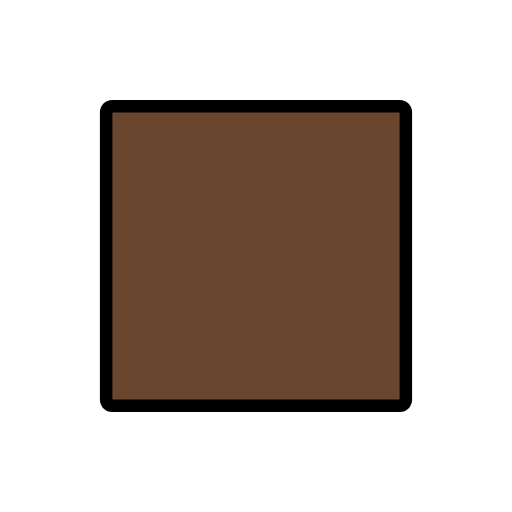
t = 0.00 s
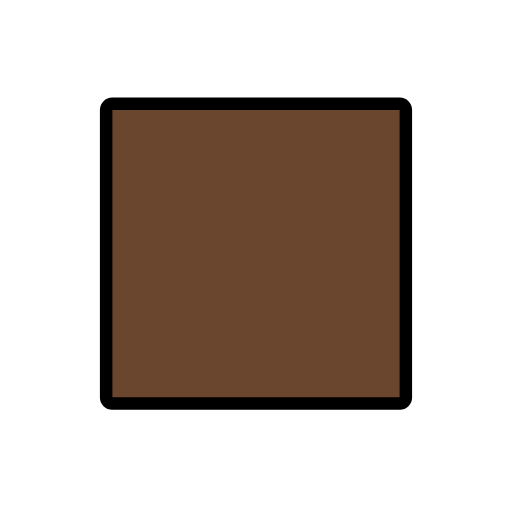
t = 0.48 s
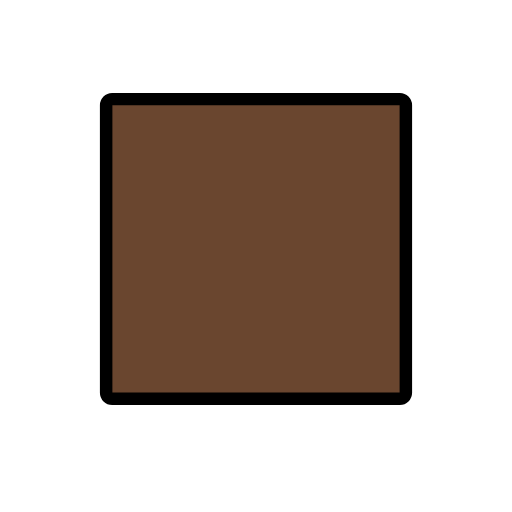
t = 1.43 s
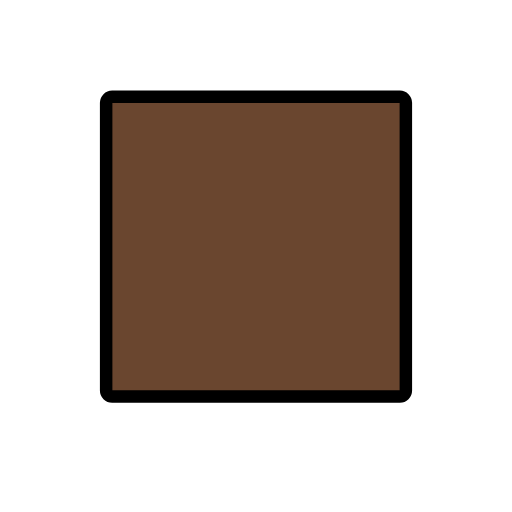
t = 1.90 s
t = 2.38 s: frame unchanged from t = 1.43 s, image omitted
t = 3.33 s: frame unchanged from t = 0.48 s, image omitted

The animated SVG that drew these frames (rendered in a browser with its animation timeline set to each time). Animation: 1 SMIL element (animateTransform=1); one cycle of 3.80 s, repeats indefinitely.

<?xml version='1.0' encoding='utf-8'?>
<svg xmlns="http://www.w3.org/2000/svg" id="emoji" viewBox="-5 -5 82 82" width="200" height="200" role="img">
  <title>OpenMoji: dark skin tone</title><g><g id="color">
    <path fill="#6a462f" d="M59.0349,60h-46.07A.9679.9679,0,0,1,12,59.0349v-46.07A.9679.9679,0,0,1,12.9651,12h46.07A.9679.9679,0,0,1,60,12.9651v46.07A.9679.9679,0,0,1,59.0349,60Z" />
  </g>
  <g id="line">
    <path fill="none" stroke="#000" stroke-linejoin="round" stroke-width="2" d="M59.0349,60h-46.07A.9679.9679,0,0,1,12,59.0349v-46.07A.9679.9679,0,0,1,12.9651,12h46.07A.9679.9679,0,0,1,60,12.9651v46.07A.9679.9679,0,0,1,59.0349,60Z" />
  </g>
<animateTransform attributeName="transform" type="translate" values="0 0;0 -1.5;0 0" dur="3.8s" repeatCount="indefinite" /></g></svg>
